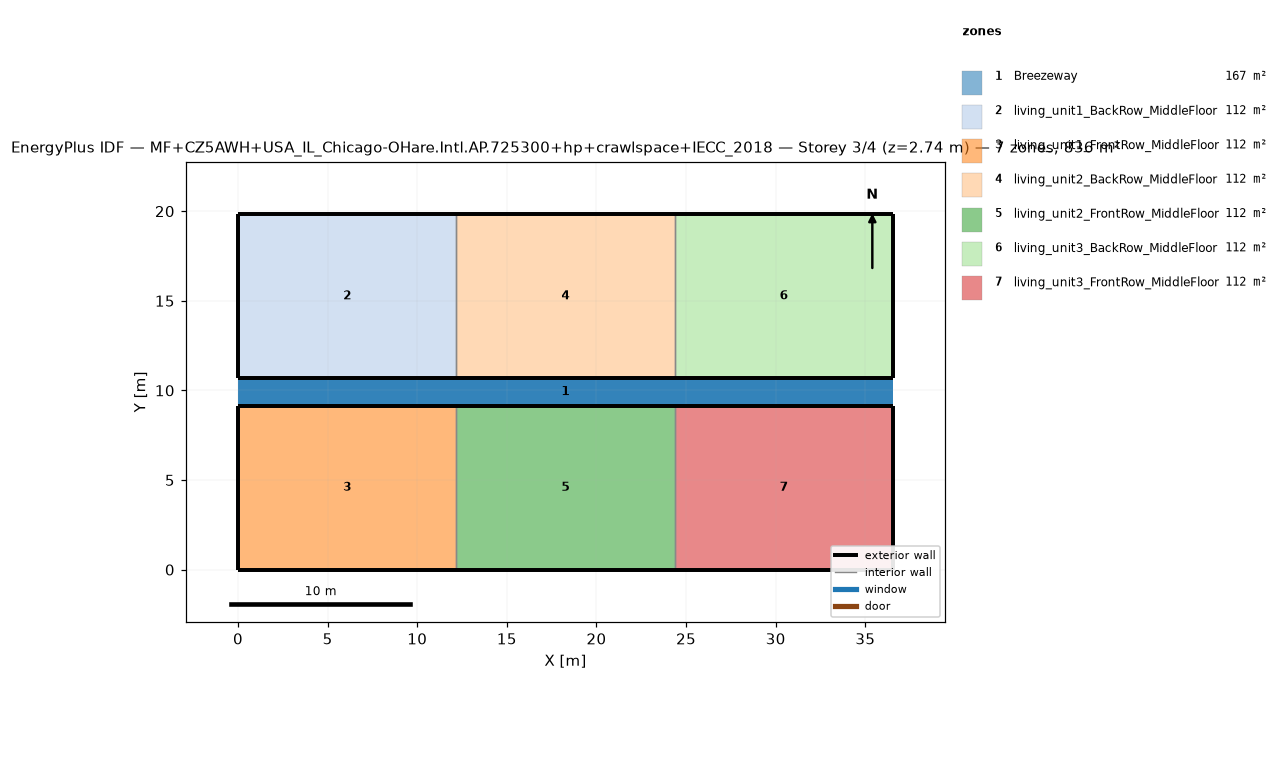
=== STOREY PLAN SPEC (per zone: floor XY polygon, exterior-wall plan segments, windows/doors) ===
zone 1: Breezeway  (167.0 m²)
  floor: (36.54, 9.16) (0.00, 9.16) (0.00, 10.68) (36.54, 10.68)
  floor: (36.54, 9.16) (0.00, 9.16) (0.00, 10.68) (36.54, 10.68)
  floor: (36.54, 9.16) (0.00, 9.16) (0.00, 10.68) (36.54, 10.68)
zone 2: living_unit1_BackRow_MiddleFloor  (111.5 m²)
  floor: (12.18, 10.68) (0.00, 10.68) (0.00, 19.84) (12.18, 19.84)
  exterior wall: (0.00, 10.68) – (12.18, 10.68)  [12.2 m]
  exterior wall: (12.18, 19.84) – (0.00, 19.84)  [12.2 m]
  exterior wall: (0.00, 19.84) – (0.00, 10.68)  [9.2 m]
  interior walls: 1
zone 3: living_unit1_FrontRow_MiddleFloor  (111.5 m²)
  floor: (12.18, 0.00) (0.00, 0.00) (0.00, 9.16) (12.18, 9.16)
  exterior wall: (0.00, 0.00) – (12.18, 0.00)  [12.2 m]
  exterior wall: (12.18, 9.16) – (0.00, 9.16)  [12.2 m]
  exterior wall: (0.00, 9.16) – (0.00, 0.00)  [9.2 m]
  interior walls: 1
zone 4: living_unit2_BackRow_MiddleFloor  (111.5 m²)
  floor: (24.36, 10.68) (12.18, 10.68) (12.18, 19.84) (24.36, 19.84)
  exterior wall: (12.18, 10.68) – (24.36, 10.68)  [12.2 m]
  exterior wall: (24.36, 19.84) – (12.18, 19.84)  [12.2 m]
  interior walls: 2
zone 5: living_unit2_FrontRow_MiddleFloor  (111.5 m²)
  floor: (24.36, 0.00) (12.18, 0.00) (12.18, 9.16) (24.36, 9.16)
  exterior wall: (12.18, 0.00) – (24.36, 0.00)  [12.2 m]
  exterior wall: (24.36, 9.16) – (12.18, 9.16)  [12.2 m]
  interior walls: 2
zone 6: living_unit3_BackRow_MiddleFloor  (111.5 m²)
  floor: (36.54, 10.68) (24.36, 10.68) (24.36, 19.84) (36.54, 19.84)
  exterior wall: (24.36, 10.68) – (36.54, 10.68)  [12.2 m]
  exterior wall: (36.54, 10.68) – (36.54, 19.84)  [9.2 m]
  exterior wall: (36.54, 19.84) – (24.36, 19.84)  [12.2 m]
  interior walls: 1
zone 7: living_unit3_FrontRow_MiddleFloor  (111.5 m²)
  floor: (36.54, 0.00) (24.36, 0.00) (24.36, 9.16) (36.54, 9.16)
  exterior wall: (24.36, 0.00) – (36.54, 0.00)  [12.2 m]
  exterior wall: (36.54, 0.00) – (36.54, 9.16)  [9.2 m]
  exterior wall: (36.54, 9.16) – (24.36, 9.16)  [12.2 m]
  interior walls: 1

=== DERIVED (storey summary) ===
Building: MF+CZ5AWH+USA_IL_Chicago-OHare.Intl.AP.725300+hp+crawlspace+IECC_2018
Storey: 3 of 4  (floor level z = 2.74 m)
Storey gross floor area: 836.2 m²
Zones on this storey: 7
  - Breezeway: floor 167.0 m²
  - living_unit1_BackRow_MiddleFloor: floor 111.5 m²; exterior wall 33.5 m (86.9 m²); WWR 0.0%
  - living_unit1_FrontRow_MiddleFloor: floor 111.5 m²; exterior wall 33.5 m (86.9 m²); WWR 0.0%
  - living_unit2_BackRow_MiddleFloor: floor 111.5 m²; exterior wall 24.4 m (63.1 m²); WWR 0.0%
  - living_unit2_FrontRow_MiddleFloor: floor 111.5 m²; exterior wall 24.4 m (63.1 m²); WWR 0.0%
  - living_unit3_BackRow_MiddleFloor: floor 111.5 m²; exterior wall 33.5 m (86.9 m²); WWR 0.0%
  - living_unit3_FrontRow_MiddleFloor: floor 111.5 m²; exterior wall 33.5 m (86.9 m²); WWR 0.0%
Zone adjacency (shared interzone walls):
  - living_unit1_BackRow_MiddleFloor ↔ living_unit2_BackRow_MiddleFloor
  - living_unit1_FrontRow_MiddleFloor ↔ living_unit2_FrontRow_MiddleFloor
  - living_unit2_BackRow_MiddleFloor ↔ living_unit3_BackRow_MiddleFloor
  - living_unit2_FrontRow_MiddleFloor ↔ living_unit3_FrontRow_MiddleFloor